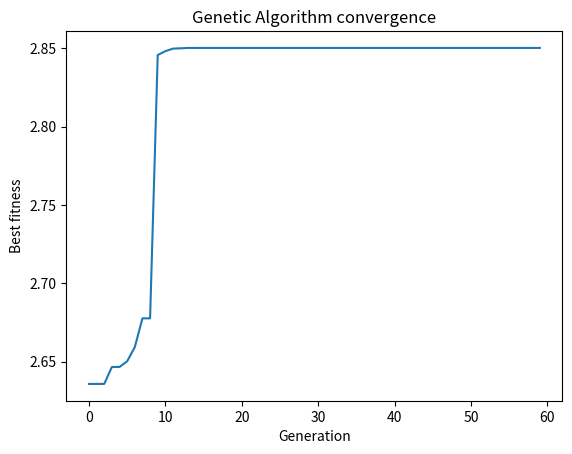

Recreate this plot in Python.
# Program 8: Genetic Algorithm for optimization
# Maximise f(x) = x * sin(10*pi*x) + 1 on [-1, 2]  (a classic multi-peak function)
import random, math
import matplotlib.pyplot as plt

random.seed(1)
LOW, HIGH = -1.0, 2.0
BITS, POP, GENS = 22, 50, 60
P_CROSS, P_MUT = 0.8, 0.02

f = lambda x: x * math.sin(10 * math.pi * x) + 1

def decode(chrom):                       # binary string -> real number
    return LOW + int("".join(map(str, chrom)), 2) * (HIGH - LOW) / (2 ** BITS - 1)

def select(pop, fit):                    # tournament selection
    a, b = random.sample(range(len(pop)), 2)
    return pop[a][:] if fit[a] > fit[b] else pop[b][:]

def crossover(p1, p2):                   # single-point crossover
    if random.random() < P_CROSS:
        pt = random.randint(1, BITS - 1)
        return p1[:pt] + p2[pt:], p2[:pt] + p1[pt:]
    return p1[:], p2[:]

def mutate(c):                           # bit-flip mutation
    return [1 - g if random.random() < P_MUT else g for g in c]

pop = [[random.randint(0, 1) for _ in range(BITS)] for _ in range(POP)]
best_hist = []
best_x, best_f = None, -1e9

for gen in range(GENS):
    fit = [f(decode(c)) for c in pop]
    i = max(range(POP), key=fit.__getitem__)
    if fit[i] > best_f:
        best_f, best_x = fit[i], decode(pop[i])
    best_hist.append(best_f)
    if gen % 10 == 0 or gen == GENS - 1:
        print(f"Generation {gen:2d}: best x = {best_x:.5f}, f(x) = {best_f:.5f}")
    new = [pop[i][:]]                    # elitism
    while len(new) < POP:
        c1, c2 = crossover(select(pop, fit), select(pop, fit))
        new += [mutate(c1), mutate(c2)]
    pop = new[:POP]

print(f"\nBest solution: x = {best_x:.5f}, f(x) = {best_f:.5f}")

plt.plot(best_hist); plt.xlabel("Generation"); plt.ylabel("Best fitness")
plt.title("Genetic Algorithm convergence"); plt.show()
